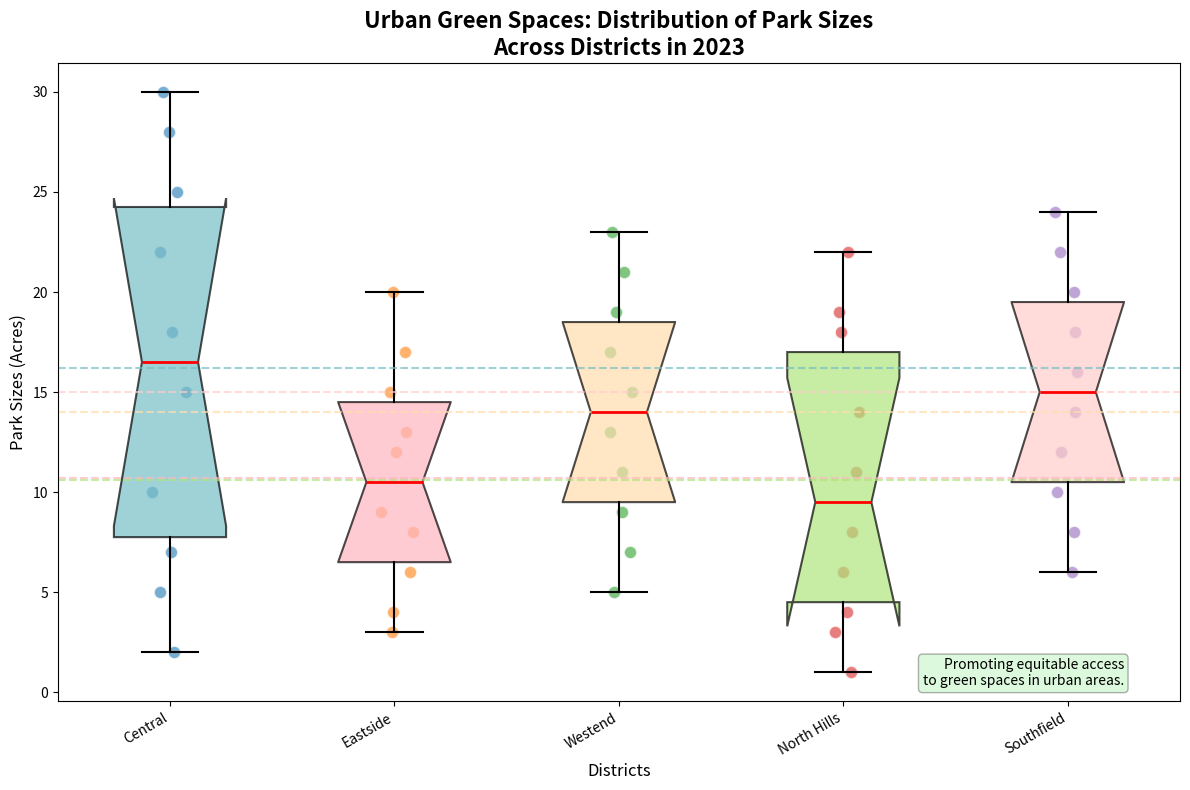

Write the Python code that produced this figure.
import matplotlib.pyplot as plt
import numpy as np

districts = ['Central', 'Eastside', 'Westend', 'North Hills', 'Southfield']
central_parks = [2, 5, 7, 10, 15, 18, 22, 25, 28, 30]
eastside_parks = [3, 4, 6, 8, 9, 12, 13, 15, 17, 20]
westend_parks = [5, 7, 9, 11, 13, 15, 17, 19, 21, 23]
north_hills_parks = [1, 3, 4, 6, 8, 11, 14, 18, 19, 22]
southfield_parks = [6, 8, 10, 12, 14, 16, 18, 20, 22, 24]
park_sizes = [central_parks, eastside_parks, westend_parks, north_hills_parks, southfield_parks]

fig, ax = plt.subplots(figsize=(12, 8))

boxes = ax.boxplot(park_sizes, patch_artist=True, notch=True, vert=True,
                   boxprops=dict(color='black', linewidth=1.5),
                   medianprops=dict(color='red', linewidth=2),
                   whiskerprops=dict(color='black', linewidth=1.5),
                   capprops=dict(color='black', linewidth=1.5),
                   flierprops=dict(marker='o', color='black', alpha=0.5, markersize=8))

colors = ['#77BFC7', '#FFB6C1', '#FFDEAD', '#B0E57C', '#FFCCCB']
for patch, color in zip(boxes['boxes'], colors):
    patch.set_facecolor(color)
    patch.set_alpha(0.7)

for i, data in enumerate(park_sizes, start=1):
    y = np.array(data)
    x = np.random.normal(i, 0.04, size=len(y))
    ax.scatter(x, y, alpha=0.6, edgecolor='w', s=80)

ax.set_title('Urban Green Spaces: Distribution of Park Sizes\nAcross Districts in 2023', fontsize=16, fontweight='bold')
ax.set_xlabel('Districts', fontsize=12)
ax.set_ylabel('Park Sizes (Acres)', fontsize=12)
ax.set_xticks(np.arange(1, len(districts) + 1))
ax.set_xticklabels(districts, rotation=30, ha='right', fontsize=10)

mean_sizes = [np.mean(d) for d in park_sizes]
for i, mean in enumerate(mean_sizes, start=1):
    ax.axhline(mean, ls='--', color=colors[i-1], alpha=0.7, linewidth=1.5)

ax.text(0.95, 0.02, "Promoting equitable access\nto green spaces in urban areas.",
        transform=ax.transAxes, fontsize=10, verticalalignment='bottom', horizontalalignment='right',
        bbox=dict(boxstyle='round', facecolor='lightgreen', alpha=0.3))

plt.tight_layout()
plt.show()
